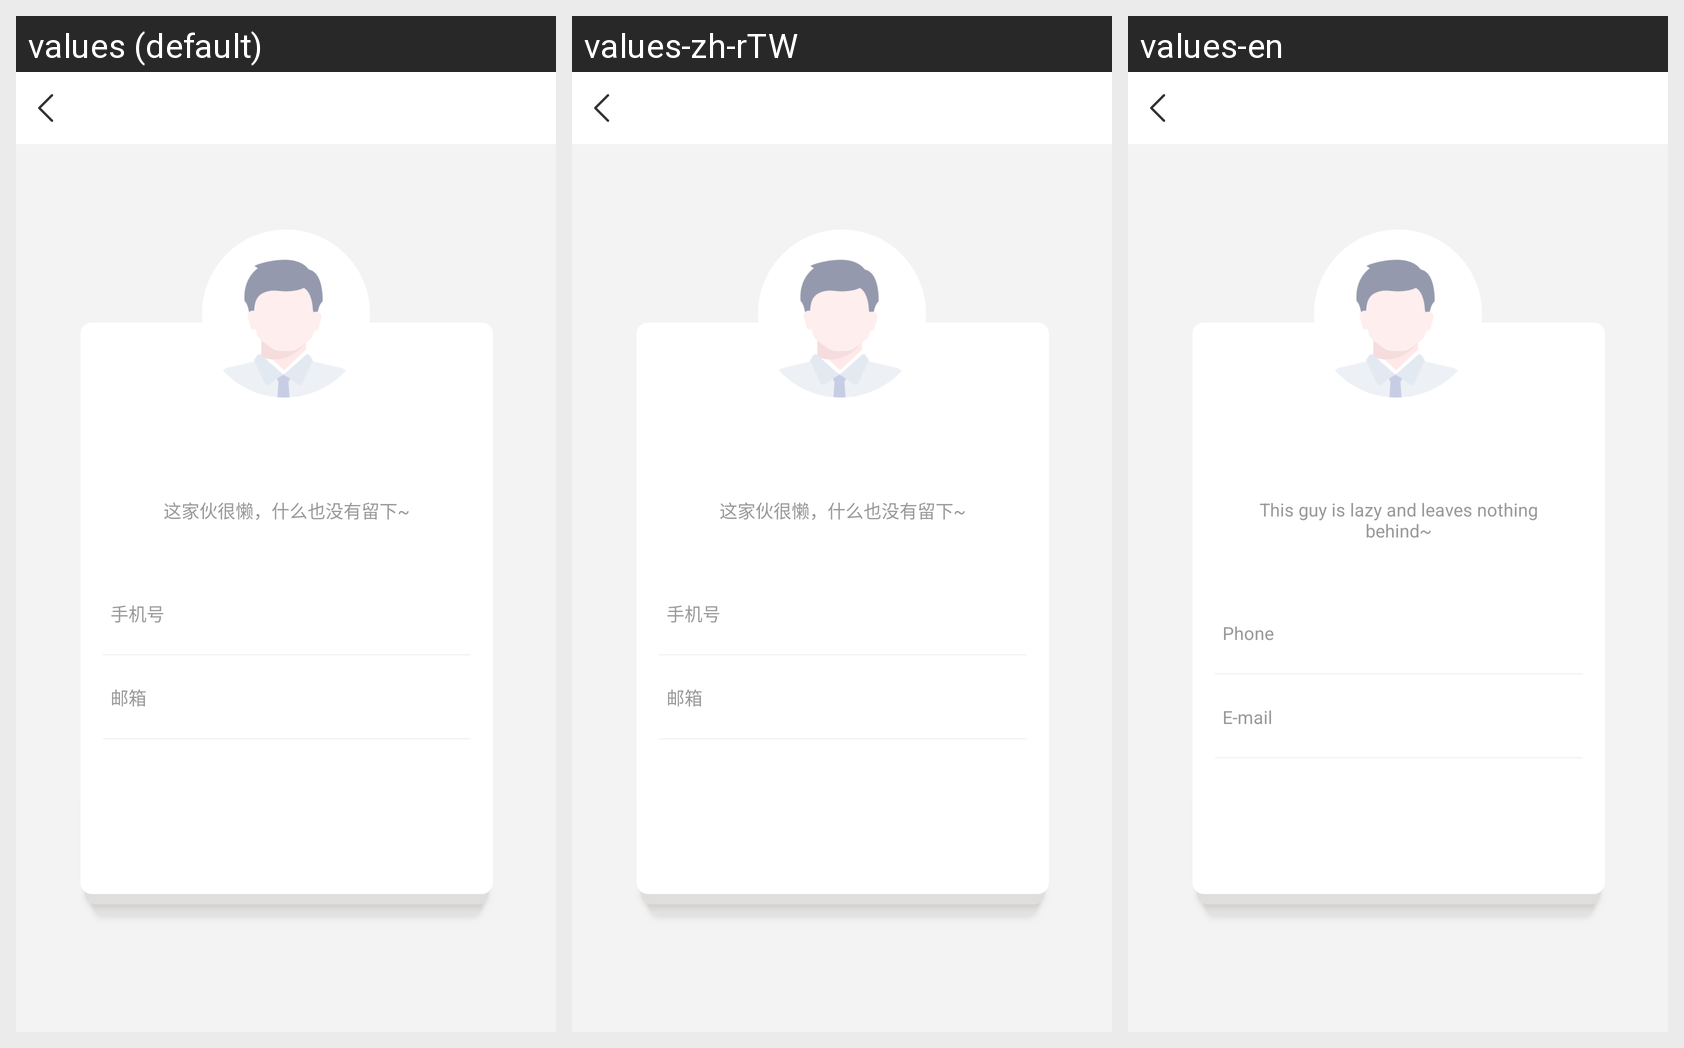

For this localized Android screen grid, give each drawn string resource with its value in every locale shown.
Android screen res/layout/aty_myself_profile.xml rendered under 3 locales, left to right: values (default), values-zh-rTW, values-en. Device: Nexus 5 (rendered at 1080×1920; each locale shown at half size, 540×960, under a caption strip naming it); theme AppTheme.
Strings drawn on this screen, with the default value and each locale's value (text and hints the layout hard-codes, and strings that could not be matched under every locale, appear in the picture but are not listed):

username_motto
  values: 这家伙很懒，什么也没有留下~
  values-zh-rTW: 这家伙很懒，什么也没有留下~
  values-en: This guy is lazy and leaves nothing behind~

phone
  values: 手机号
  values-zh-rTW: 手机号
  values-en: Phone

email
  values: 邮箱
  values-zh-rTW: 邮箱
  values-en: E-mail
